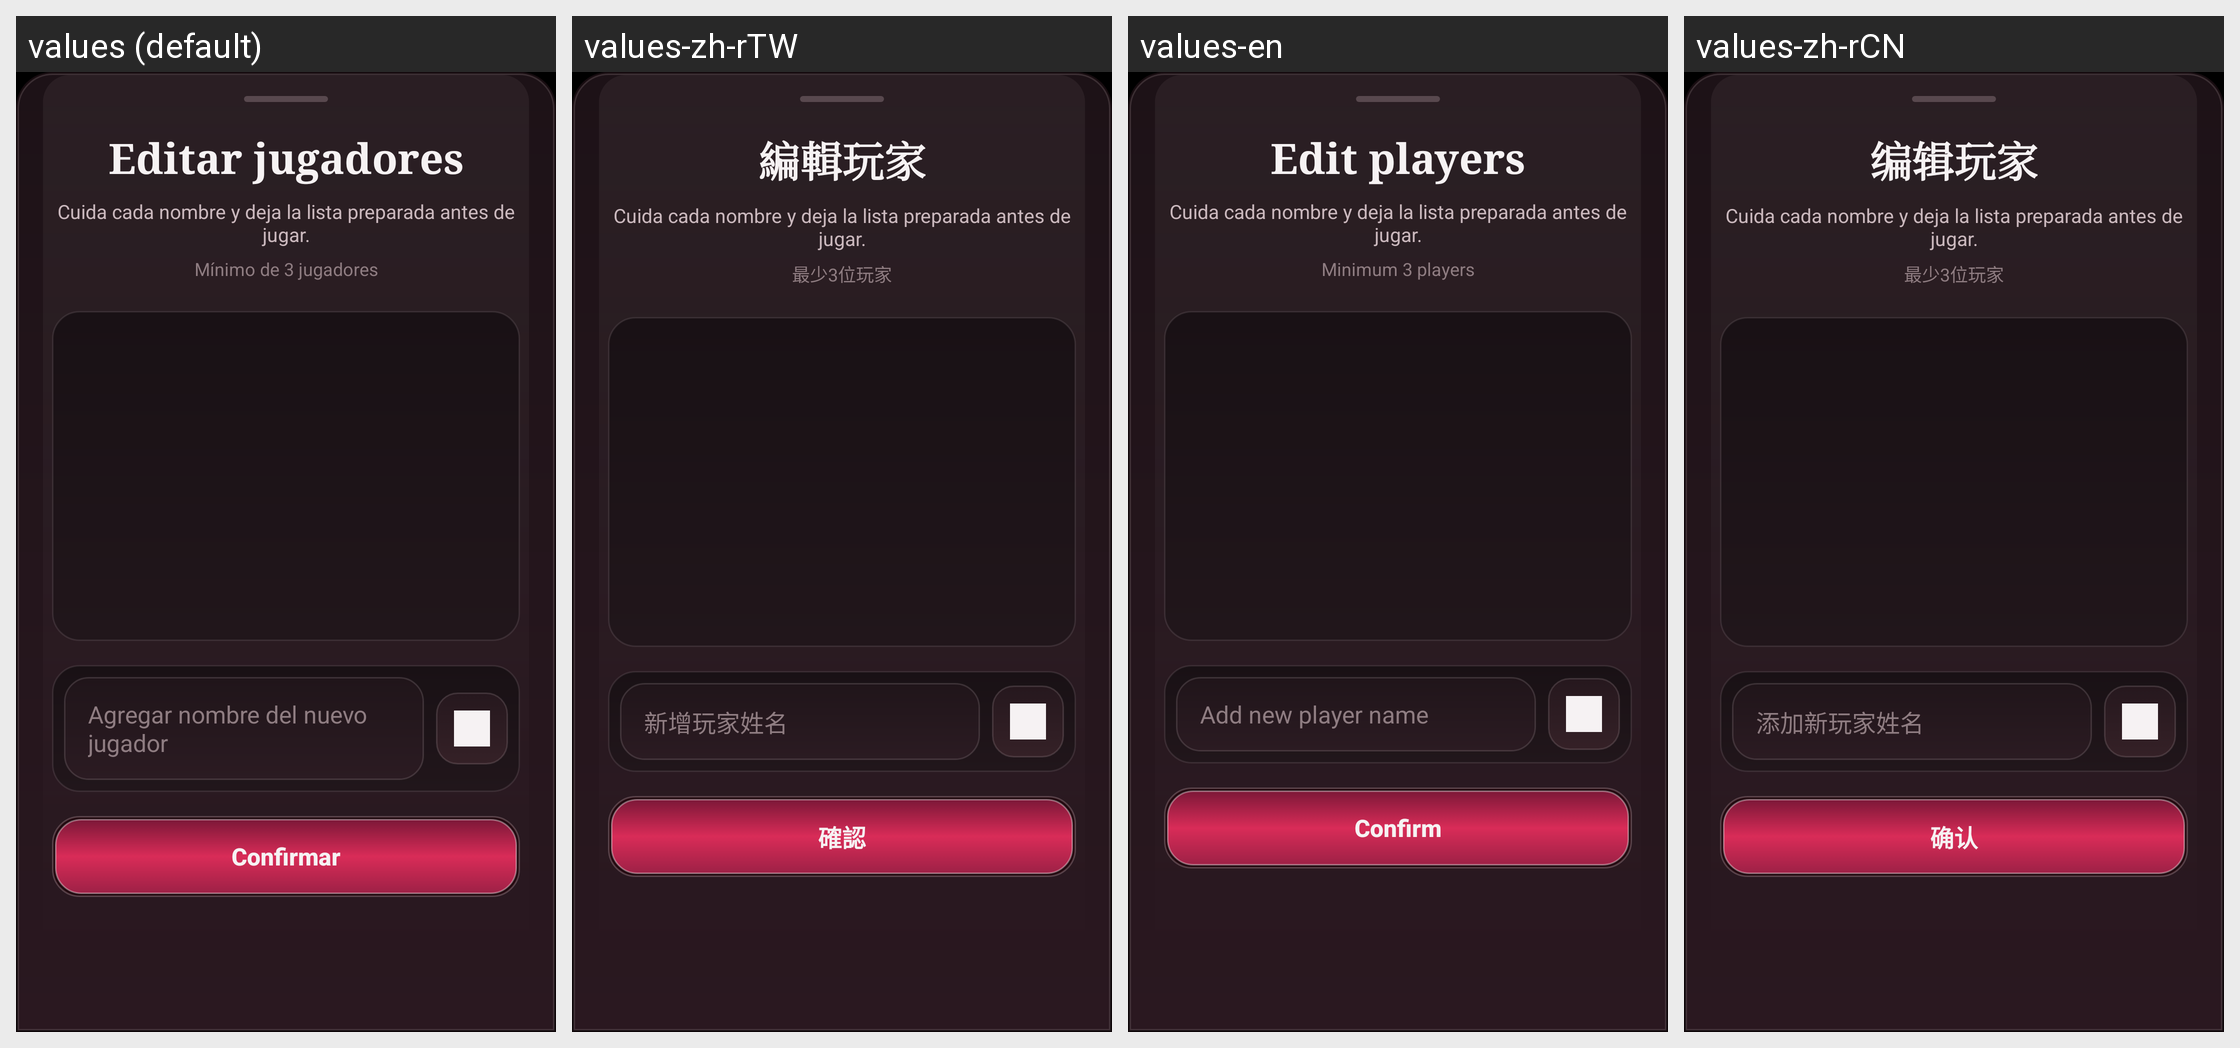

Here is an Android app screen in its default locale and in the app's own translations. Write out the translated-string differences for the strings that appear on this screen.
Android screen res/layout/dialog_edit_players_carmesi.xml rendered under 4 locales, left to right: values (default), values-zh-rTW, values-en, values-zh-rCN. Device: Nexus 5 (rendered at 1080×1920; each locale shown at half size, 540×960, under a caption strip naming it); theme Theme.ImpostorGame.
Strings drawn on this screen, with the default value and each locale's value (text and hints the layout hard-codes, and strings that could not be matched under every locale, appear in the picture but are not listed):

editar_jugadores_titulo
  values: Editar jugadores
  values-zh-rTW: 編輯玩家
  values-en: Edit players
  values-zh-rCN: 编辑玩家

edit_players_carmesi_helper
  values: Cuida cada nombre y deja la lista preparada antes de jugar.
  values-zh-rTW: Cuida cada nombre y deja la lista preparada antes de jugar.  [not translated; the default value is used]
  values-en: Cuida cada nombre y deja la lista preparada antes de jugar.  [not translated; the default value is used]
  values-zh-rCN: Cuida cada nombre y deja la lista preparada antes de jugar.  [not translated; the default value is used]

editar_jugadores_minimo
  values: Mínimo de 3 jugadores
  values-zh-rTW: 最少3位玩家
  values-en: Minimum 3 players
  values-zh-rCN: 最少3位玩家

agregar_jugador_hint
  values: Agregar nombre del nuevo jugador
  values-zh-rTW: 新增玩家姓名
  values-en: Add new player name
  values-zh-rCN: 添加新玩家姓名

confirmar
  values: Confirmar
  values-zh-rTW: 確認
  values-en: Confirm
  values-zh-rCN: 确认
